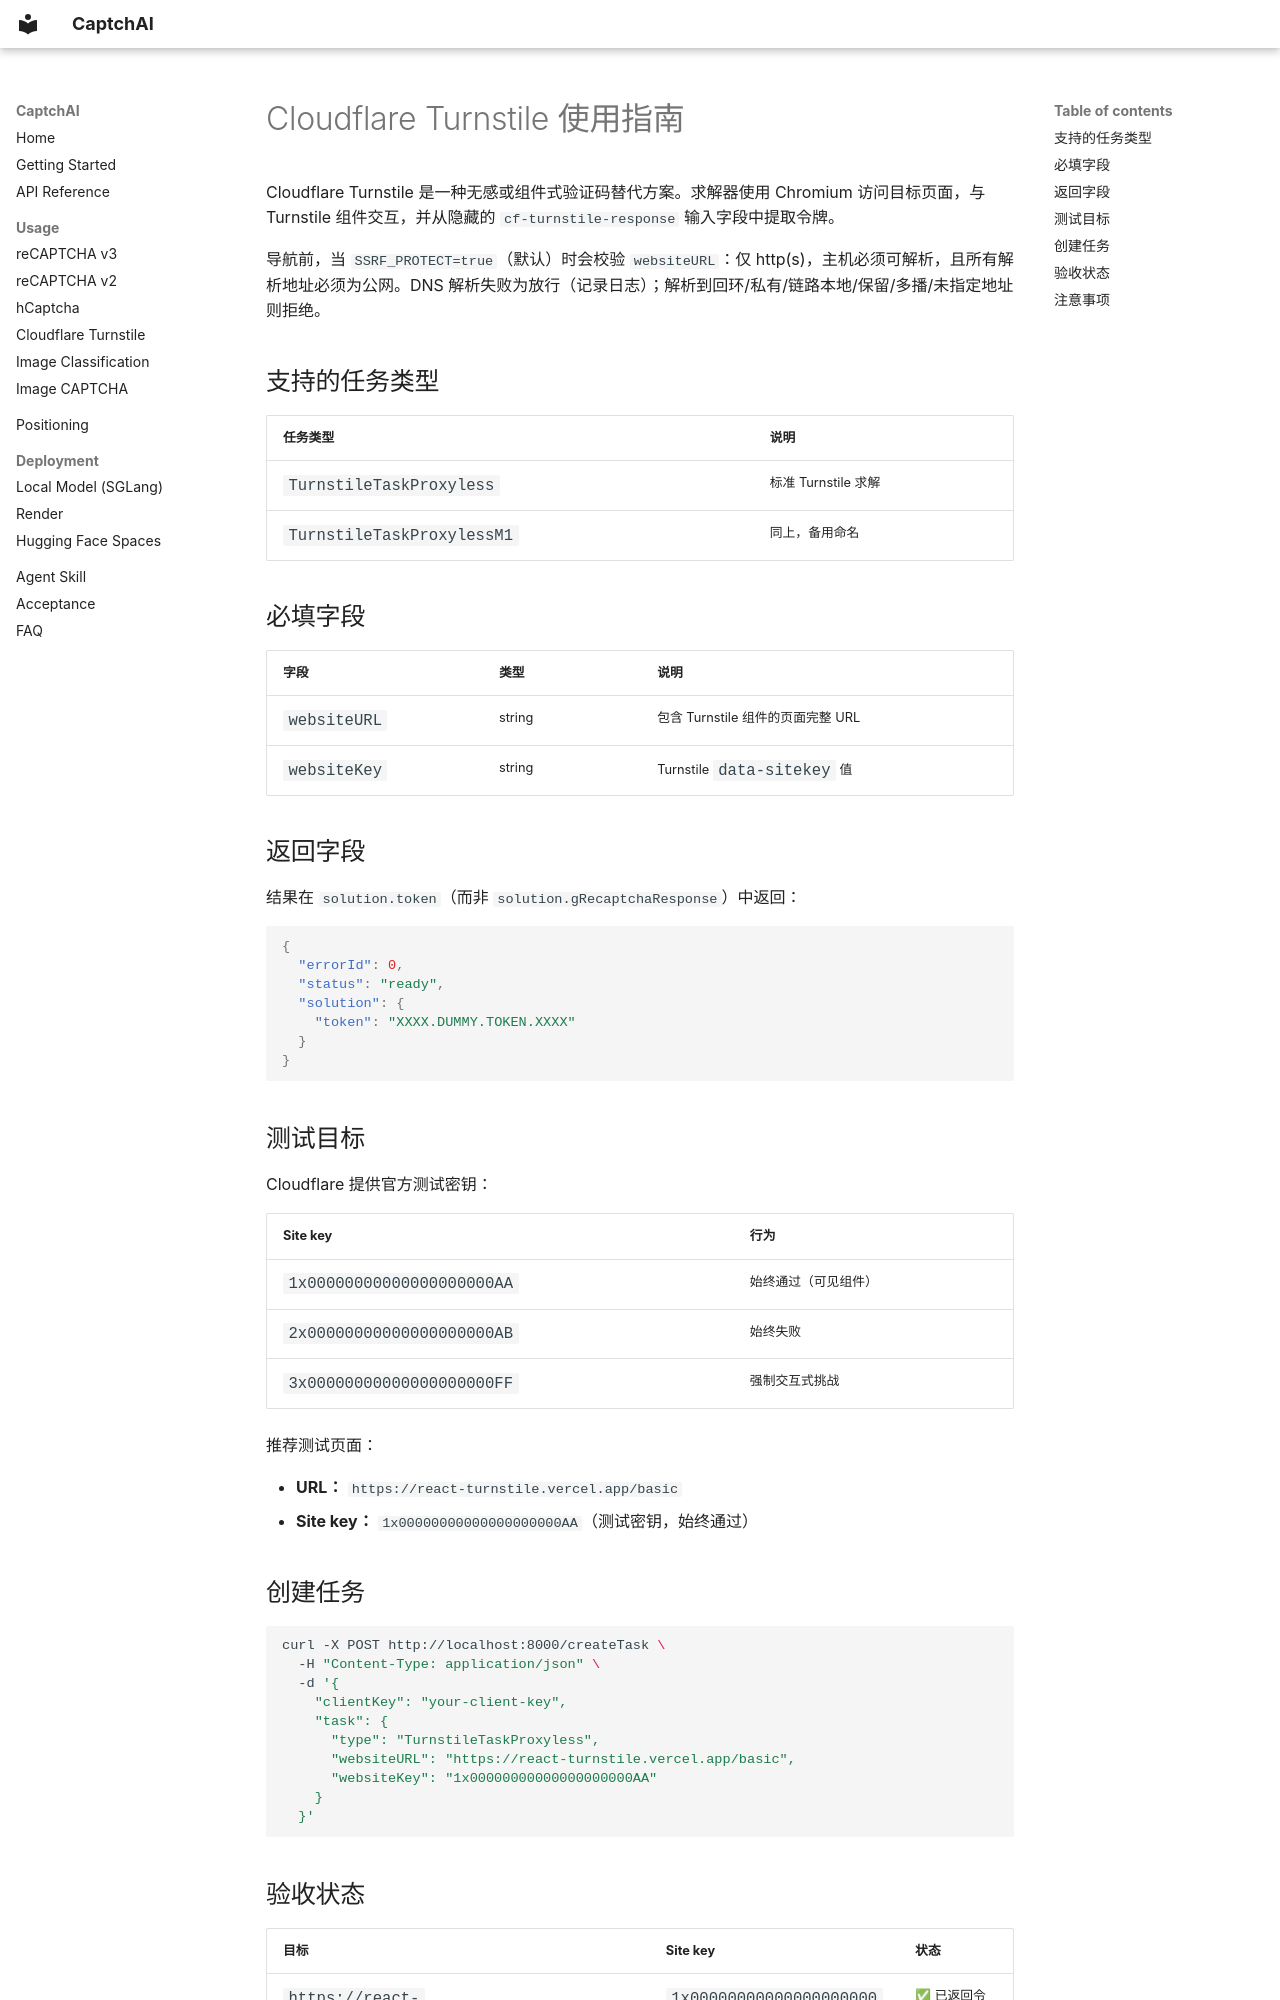

repository: jyqj/Captchai · page: zh/usage/turnstile/index.html · generator: mkdocs

# Cloudflare Turnstile 使用指南

Cloudflare Turnstile 是一种无感或组件式验证码替代方案。求解器使用 Chromium 访问目标页面，与 Turnstile 组件交互，并从隐藏的 `cf-turnstile-response` 输入字段中提取令牌。

导航前，当 `SSRF_PROTECT=true`（默认）时会校验 `websiteURL`：仅 http(s)，主机必须可解析，且所有解析地址必须为公网。DNS 解析失败为放行（记录日志）；解析到回环/私有/链路本地/保留/多播/未指定地址则拒绝。

## 支持的任务类型

| 任务类型 | 说明 |
|---------|------|
| `TurnstileTaskProxyless` | 标准 Turnstile 求解 |
| `TurnstileTaskProxylessM1` | 同上，备用命名 |

## 必填字段

| 字段 | 类型 | 说明 |
|------|------|------|
| `websiteURL` | string | 包含 Turnstile 组件的页面完整 URL |
| `websiteKey` | string | Turnstile `data-sitekey` 值 |

## 返回字段

结果在 `solution.token`（而非 `solution.gRecaptchaResponse`）中返回：

```json
{
  "errorId": 0,
  "status": "ready",
  "solution": {
    "token": "XXXX.DUMMY.TOKEN.XXXX"
  }
}
```

## 测试目标

Cloudflare 提供官方测试密钥：

| Site key | 行为 |
|----------|------|
| `1x00000000000000000000AA` | 始终通过（可见组件） |
| `2x00000000000000000000AB` | 始终失败 |
| `3x00000000000000000000FF` | 强制交互式挑战 |

推荐测试页面：

- **URL：** `https://react-turnstile.vercel.app/basic`
- **Site key：** `1x00000000000000000000AA`（测试密钥，始终通过）

## 创建任务

```bash
curl -X POST http://localhost:8000/createTask \
  -H "Content-Type: application/json" \
  -d '{
    "clientKey": "your-client-key",
    "task": {
      "type": "TurnstileTaskProxyless",
      "websiteURL": "https://react-turnstile.vercel.app/basic",
      "websiteKey": "1x00000000000000000000AA"
    }
  }'
```
